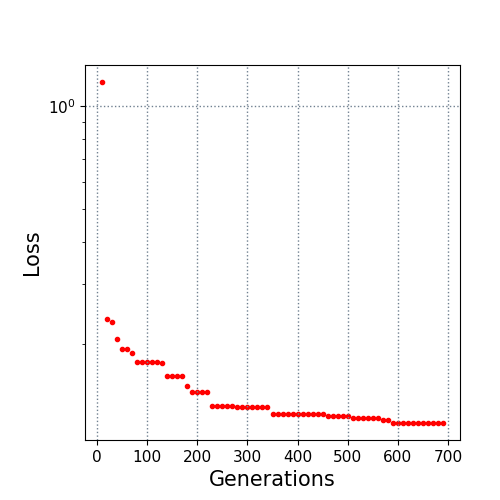

The data file committed next to this chart (first rows):
10.0, 1.177018
20.0, 0.2367
30.0, 0.2321
40.0, 0.2073
50.0, 0.193
60.0, 0.193
70.0, 0.1877
80.0, 0.1774
90.0, 0.1774
100.0, 0.1774
110.0, 0.1768
120.0, 0.1765
130.0, 0.1756
140.0, 0.1613
150.0, 0.1613
160.0, 0.1613
170.0, 0.1607
180.0, 0.151
190.0, 0.1446
200.0, 0.1446
210.0, 0.1446
220.0, 0.1446
230.0, 0.1319
240.0, 0.1319
250.0, 0.1319
260.0, 0.1319
270.0, 0.1319
280.0, 0.1308
290.0, 0.1308
300.0, 0.1308
310.0, 0.1308
320.0, 0.1308
330.0, 0.1308
340.0, 0.1308
350.0, 0.1248
360.0, 0.1248
370.0, 0.1248
380.0, 0.1248
390.0, 0.1248
400.0, 0.1248
410.0, 0.1248
420.0, 0.1247
430.0, 0.1247
440.0, 0.1247
450.0, 0.1247
460.0, 0.1227
470.0, 0.1227
480.0, 0.1227
490.0, 0.1227
500.0, 0.1227
510.0, 0.1212
520.0, 0.1212
530.0, 0.1212
540.0, 0.1212
550.0, 0.1212
560.0, 0.1212
570.0, 0.1193
580.0, 0.1193
590.0, 0.1172
600.0, 0.1172
610.0, 0.1172
... 8 more rows
